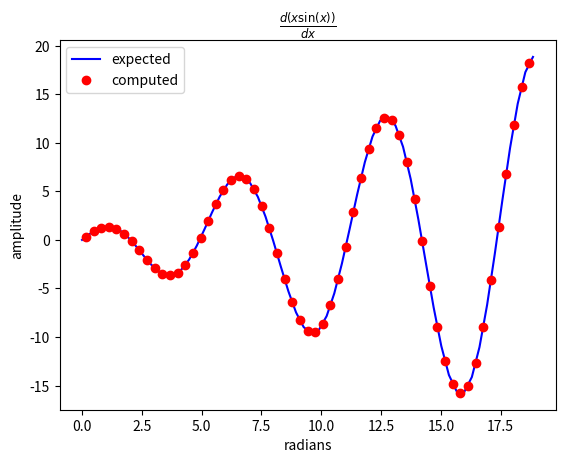

Source code (Python):
import numpy as np
import matplotlib.pyplot as plt

x, dx = np.linspace(0,6*np.pi,60, retstep=True)
y = x * np.sin(x)

dy = y[1:]-y[:-1]
dx = x[1:]-x[:-1]
dy_dx = dy / dx

centers_x = 0.5*(x[1:]+x[:-1]) 
plt.plot(x, np.sin(x) + x * np.cos(x),'b', label="expected")
plt.plot(centers_x, dy_dx, 'ro', label="computed")
plt.title(r"$\frac{d(x\sin(x))}{dx}$");
plt.legend()
plt.xlabel('radians')
plt.ylabel('amplitude');
plt.show()
